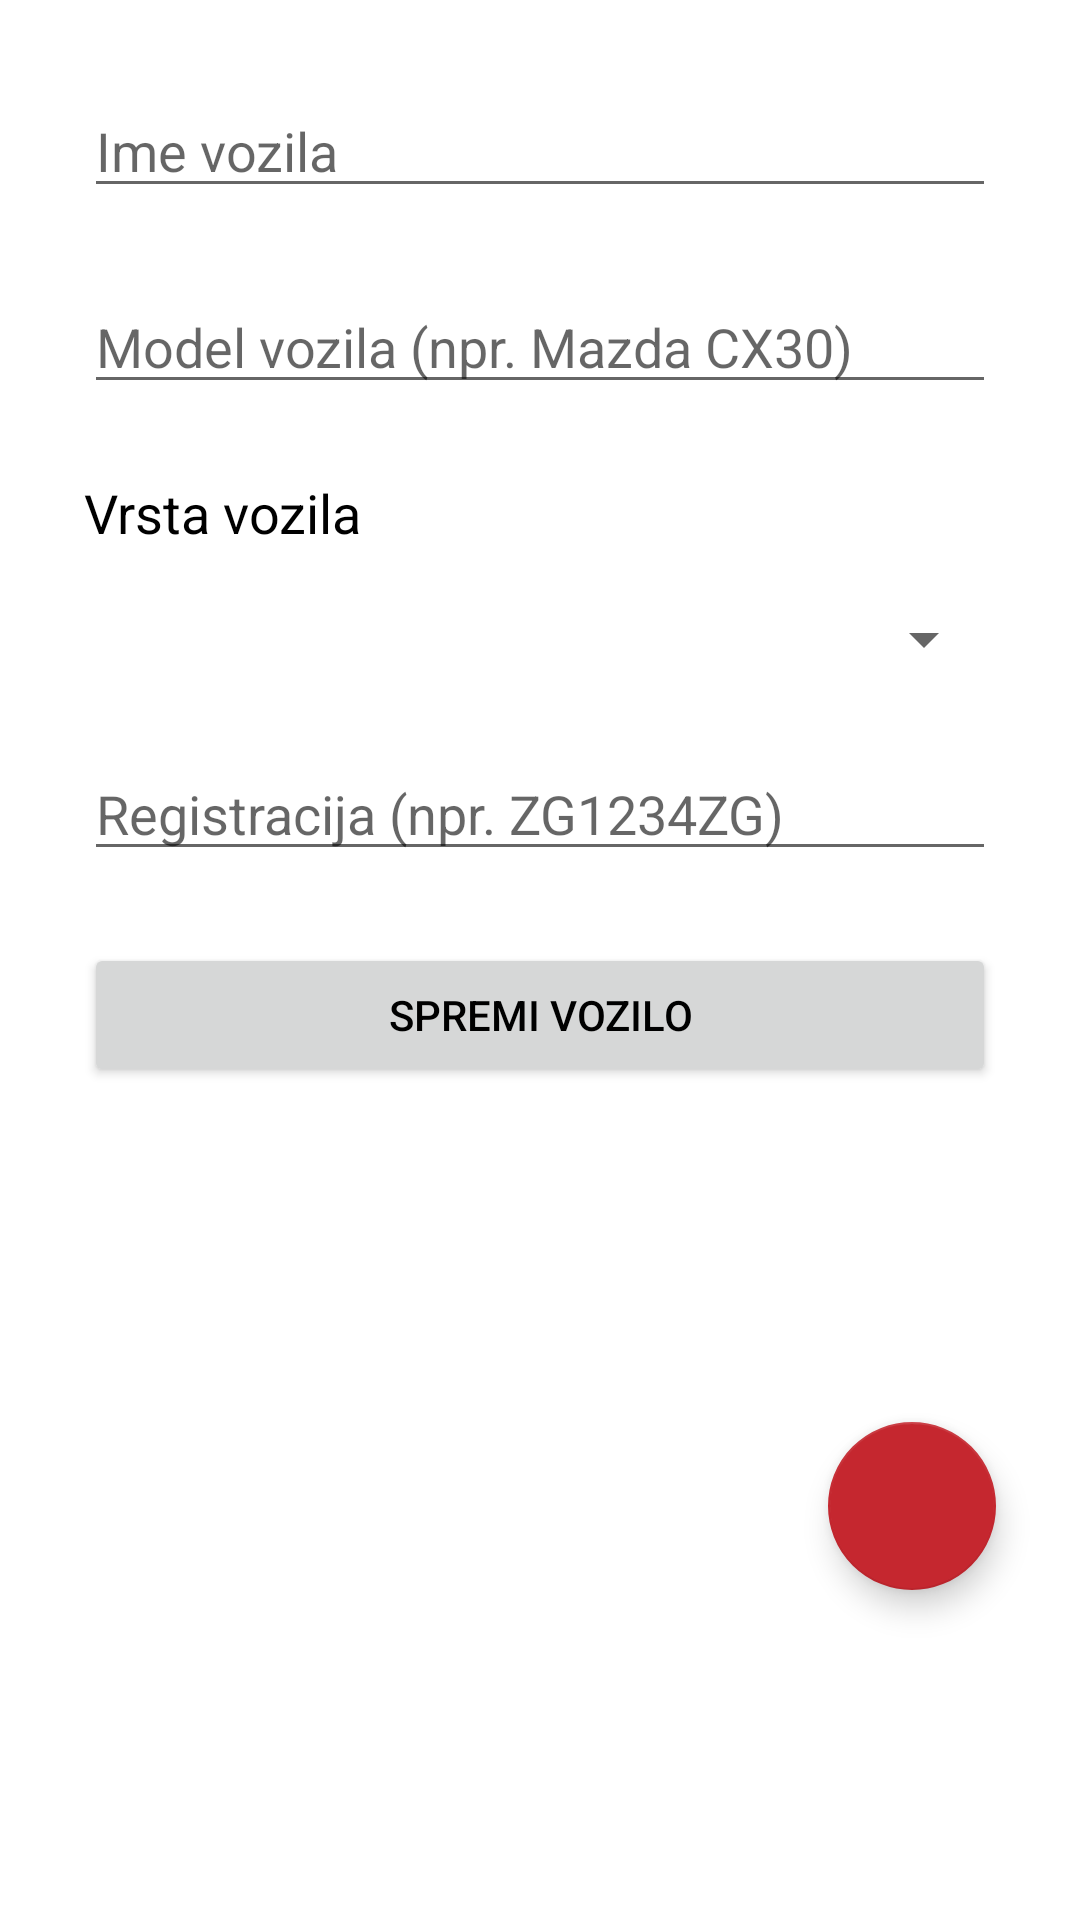

Write the Android layout XML for this screen, with the resource values it uses.
<!-- AndroidManifest.xml: application theme AppTheme -->
<!-- res/layout/fragment_vehicles.xml -->
<?xml version="1.0" encoding="utf-8"?>
<androidx.coordinatorlayout.widget.CoordinatorLayout xmlns:android="http://schemas.android.com/apk/res/android"
    xmlns:tools="http://schemas.android.com/tools"
    android:layout_width="match_parent"
    android:layout_height="match_parent"
    android:padding="@dimen/_10sp"
    tools:context=".fragment.VehiclesFragment">

    <LinearLayout
        android:layout_width="match_parent"
        android:layout_height="match_parent"
        android:orientation="vertical"
        android:padding="@dimen/_18sp">

        <EditText
            android:id="@+id/etVehicleName"
            android:layout_width="match_parent"
            android:layout_height="wrap_content"
            android:layout_marginBottom="@dimen/_24sp"
            android:hint="@string/vehicle_name"
            android:importantForAutofill="no"
            android:inputType="text" />

        <EditText
            android:id="@+id/etVehicleModel"
            android:layout_width="match_parent"
            android:layout_height="wrap_content"
            android:layout_marginBottom="@dimen/_24sp"
            android:hint="@string/vehicle_model_example"
            android:importantForAutofill="no" />

        <TextView
            android:layout_width="match_parent"
            android:layout_height="wrap_content"
            android:layout_gravity="center"
            android:layout_marginBottom="@dimen/_18sp"
            android:text="@string/vehicle_type"
            android:textSize="@dimen/_18sp" />

        <Spinner
            android:id="@+id/spinnerVehicleType"
            android:layout_width="match_parent"
            android:layout_height="wrap_content"
            android:layout_marginBottom="@dimen/_24sp"
            android:spinnerMode="dropdown" />

        <EditText
            android:id="@+id/etLicensePlate"
            android:layout_width="match_parent"
            android:layout_height="wrap_content"
            android:layout_marginBottom="@dimen/_24sp"
            android:hint="@string/license_plate_example"
            android:importantForAutofill="no" />

        <Button
            android:id="@+id/btnSaveVehicle"
            android:layout_width="match_parent"
            android:layout_height="wrap_content"
            android:text="@string/save_vehicle" />

    </LinearLayout>

    <com.google.android.material.floatingactionbutton.FloatingActionButton
        android:id="@+id/fabListVehicles"
        android:layout_width="wrap_content"
        android:layout_height="wrap_content"
        android:layout_gravity="end|bottom"
        android:layout_marginEnd="@dimen/_18sp"
        android:layout_marginBottom="@dimen/_100sp"
        android:src="@drawable/ic_list"
        style="@style/CustomFloatingActionButton"
        android:contentDescription="@string/vehicles_list"/>

</androidx.coordinatorlayout.widget.CoordinatorLayout>
<!-- resources referenced by this layout -->
<resources>
  <dimen name="_100sp">100sp</dimen>
  <dimen name="_10sp">10sp</dimen>
  <dimen name="_18sp">18sp</dimen>
  <dimen name="_24sp">24sp</dimen>
  <string name="license_plate_example">Registracija (npr. ZG1234ZG)</string>
  <string name="save_vehicle">Spremi vozilo</string>
  <string name="vehicle_model_example">Model vozila (npr. Mazda CX30)</string>
  <string name="vehicle_name">Ime vozila</string>
  <string name="vehicle_type">Vrsta vozila</string>
  <string name="vehicles_list">Lista vozila</string>
  <style name="CustomFloatingActionButton" parent="Widget.Design.FloatingActionButton">
          <item name="backgroundTint">@color/estudent_red</item>
          <item name="rippleColor">@color/estudent_red</item>
          <item name="elevation">6dp</item>
      </style>
  <style name="AppTheme" parent="Theme.MaterialComponents.Light.NoActionBar">
          <item name="android:textColor">@color/black</item>
          <item name="android:windowBackground">@color/white</item>
          <item name="colorPrimary">@color/estudent_red</item>
          <item name="colorPrimaryDark">@color/estudent_red</item>
          <item name="colorAccent">@color/colorAccent</item>
      </style>
  <color name="estudent_red">#c5272f</color>
  <color name="black">#FF000000</color>
  <color name="white">#FFFFFFFF</color>
  <color name="colorAccent">#00FFFF</color>
</resources>
